Run: headless pygame with SDL's dummy video driver; simulated clock (each Clock.tick advances the game by its frame time, no real sleeping); random seed 0; keys injected as events and as key.get_pressed() state; no mouse input.
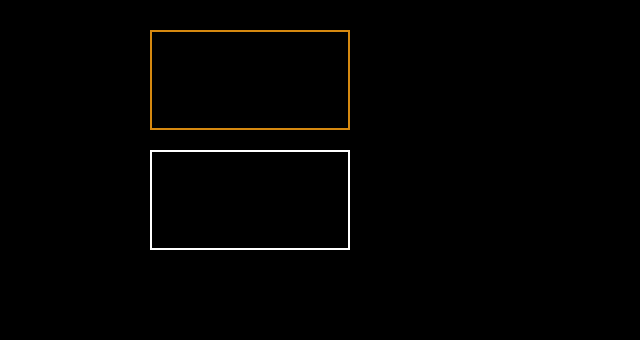
Frame 1 of 4 · flips 1–60 · no input
Frame 2 of 4 · flips 61–180 · tapped SPACE, RETURN · held RIGHT (→), D · screen unchanged from frame 1, image omitted
Frame 3 of 4 · flips 181–300 · held DOWN (↓), S · screen unchanged from frame 2, image omitted
Frame 4 of 4 · flips 301–420 · held LEFT (←), A, UP (↑), W · screen unchanged from frame 3, image omitted

The pygame program that drew these frames:

import os, sys
import pygame

WHITE=(255,255,255)
ORANGE=(214,137,16)
# We need more comments!
print("Starting pygame...")
pygame.display.init()
screen = pygame.display.set_mode((640, 340))

gameActive = True
while gameActive: 

  pygame.draw.rect(screen, WHITE, [150, 150, 200, 100], 2)
  pygame.draw.rect(screen, ORANGE, [150, 30, 200, 100], 2)
  for event in pygame.event.get():
    if event.type == pygame.QUIT:
      print("Got quit! Returning...")
      gameActive = False
  pygame.display.flip ()     

print("Quitting pygame...")
pygame.display.quit()
